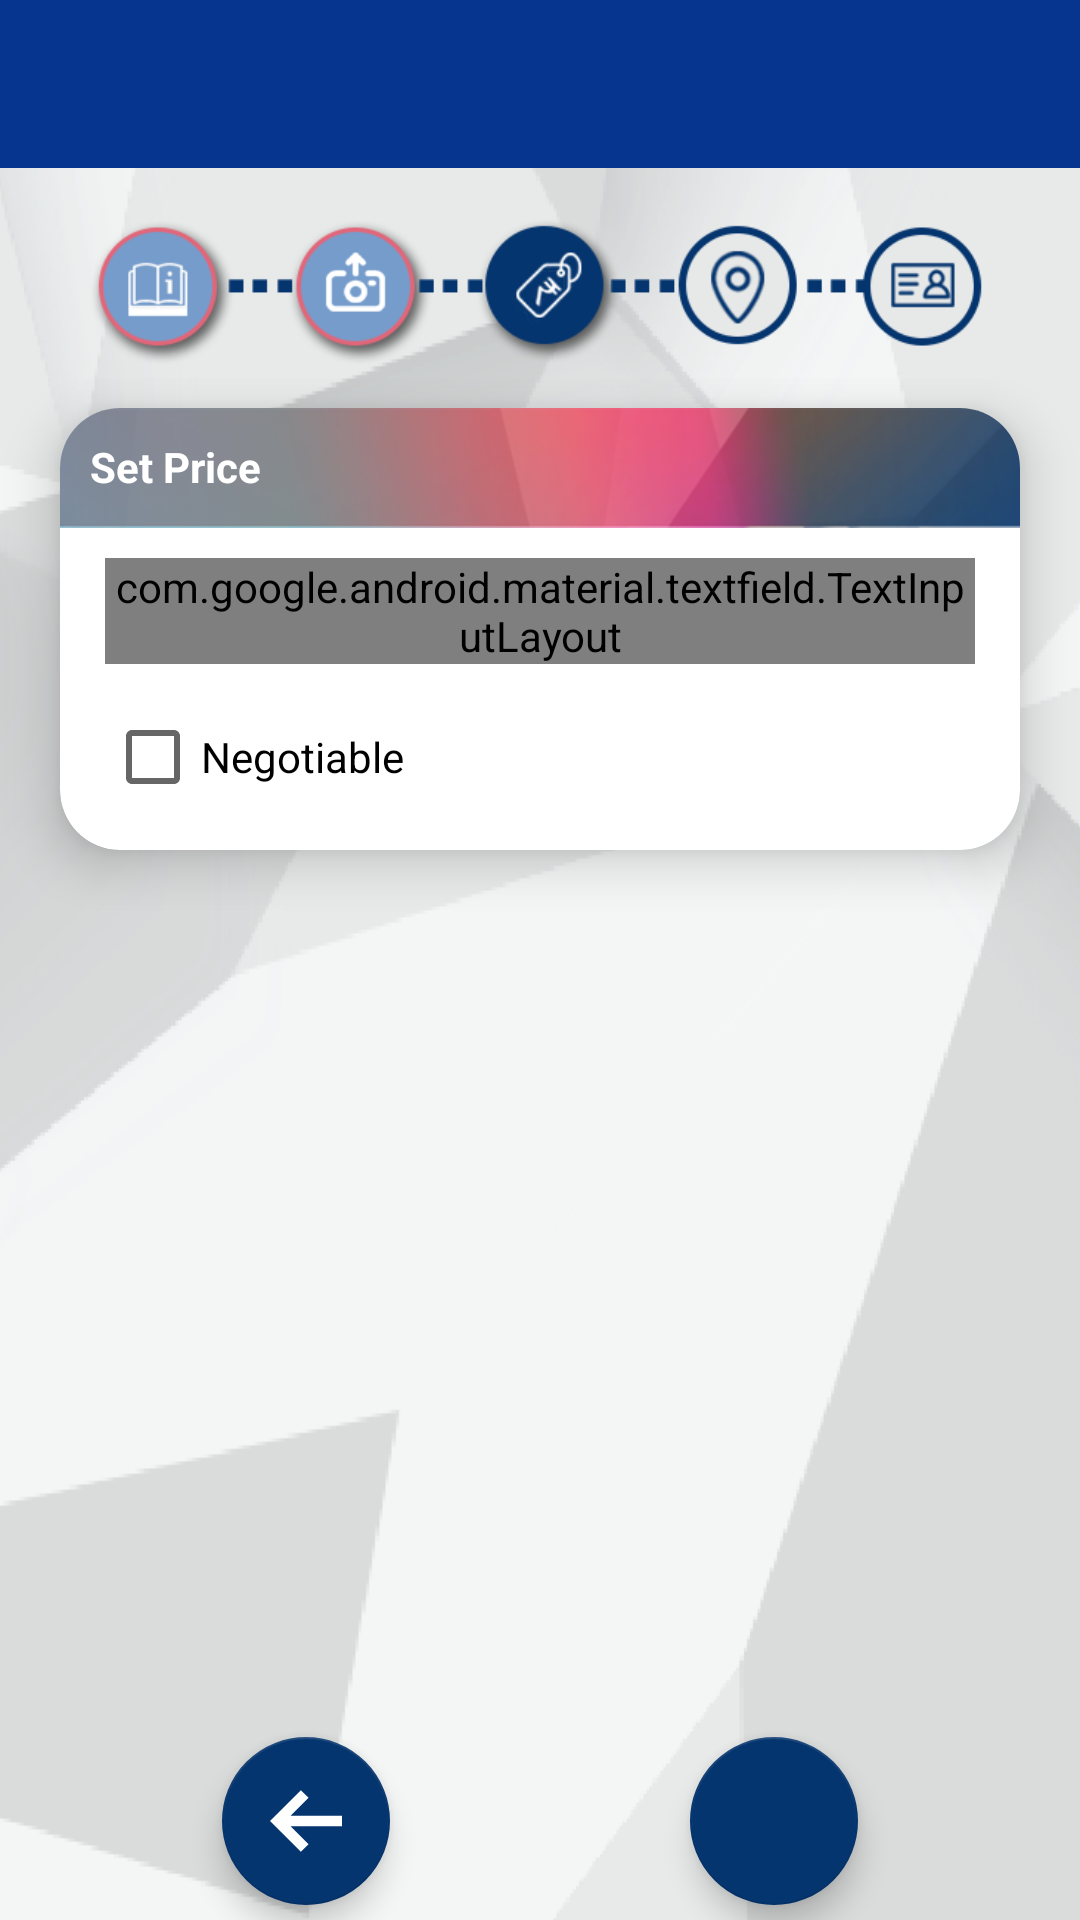

Here is an Android app screen rendered from its layout file. Give the layout XML and the strings, colors and styles it references.
<!-- AndroidManifest.xml: application theme AppTheme -->
<!-- res/layout/activity_price.xml -->
<?xml version="1.0" encoding="utf-8"?>
<LinearLayout xmlns:android="http://schemas.android.com/apk/res/android"
    xmlns:app="http://schemas.android.com/apk/res-auto"
    xmlns:card_view="http://schemas.android.com/apk/res-auto"
    xmlns:tools="http://schemas.android.com/tools"
    android:layout_width="match_parent"
    android:layout_height="match_parent"
    android:clickable="true"
    android:background="@drawable/background_image"
    android:orientation="vertical">

    <include
        android:id="@+id/toolbar_price"
        layout="@layout/toolbar" />

    <ImageView
        android:layout_width="match_parent"
        android:layout_height="@dimen/margin60"
        android:layout_marginLeft="@dimen/margin20"
        android:layout_marginTop="@dimen/margin10"
        android:layout_marginRight="@dimen/margin20"
        android:src="@drawable/active_add_price" />

    <RelativeLayout
        android:layout_width="match_parent"
        android:layout_height="wrap_content">

        <ScrollView
            android:layout_width="match_parent"
            android:layout_height="wrap_content">

            <LinearLayout
                android:layout_width="match_parent"
                android:layout_height="match_parent"
                android:layout_gravity="top"
                android:orientation="vertical">

                <androidx.cardview.widget.CardView
                    android:layout_width="match_parent"
                    android:layout_height="wrap_content"
                    android:layout_marginLeft="@dimen/margin20"
                    android:layout_marginTop="@dimen/margin10"
                    android:layout_marginRight="@dimen/margin20"
                    android:layout_marginBottom="@dimen/margin20"
                    card_view:cardBackgroundColor="@color/white"
                    card_view:cardCornerRadius="@dimen/margin20"
                    card_view:cardElevation="@dimen/margin10">


                    <LinearLayout
                        android:layout_width="match_parent"
                        android:layout_height="wrap_content"
                        android:orientation="vertical">

                        <LinearLayout
                            android:layout_width="match_parent"
                            android:layout_height="@dimen/margin40"
                            android:background="@drawable/card_header_bg_img"
                            android:orientation="vertical">

                            <TextView
                                android:layout_width="wrap_content"
                                android:layout_height="wrap_content"
                                android:layout_margin="@dimen/margin10"
                                android:text="@string/set_price"
                                android:textColor="@color/white"
                                android:textStyle="bold" />

                        </LinearLayout>

                        <com.google.android.material.textfield.TextInputLayout
                            style="@style/Widget.MaterialComponents.TextInputLayout.OutlinedBox"
                            android:layout_width="match_parent"
                            android:layout_height="wrap_content"
                            android:layout_marginLeft="@dimen/margin15"
                            android:layout_marginTop="@dimen/margin10"
                            android:layout_marginRight="@dimen/margin15"
                            android:hint="@string/price">

                            <com.google.android.material.textfield.TextInputEditText
                                android:id="@+id/et_price"
                                style="@style/EditextStyle"
                                android:imeOptions="actionDone"
                                android:inputType="numberDecimal"
                                android:textColor="@color/black" />

                        </com.google.android.material.textfield.TextInputLayout>

                        <CheckBox
                            android:id="@+id/ch_negotiable"
                            android:layout_width="match_parent"
                            android:layout_height="wrap_content"
                            android:layout_margin="@dimen/margin15"
                            android:text="@string/negotiable" />


                    </LinearLayout>
                </androidx.cardview.widget.CardView>


            </LinearLayout>
        </ScrollView>

        <LinearLayout
            android:id="@+id/ll_fab"
            android:layout_width="match_parent"
            android:layout_height="wrap_content"
            android:layout_alignParentBottom="true"
            android:gravity="bottom|center"
            android:orientation="horizontal">

            <com.google.android.material.floatingactionbutton.FloatingActionButton
                android:id="@+id/btn_prevpricedetails"
                android:layout_width="match_parent"
                android:layout_height="wrap_content"
                android:layout_marginRight="@dimen/margin50"
                android:layout_marginTop="@dimen/margin5"
                android:layout_marginBottom="@dimen/margin5"
                android:src="@drawable/ic_left_arrow" />

            <com.google.android.material.floatingactionbutton.FloatingActionButton
                android:id="@+id/btn_pricedetails"
                android:layout_width="match_parent"
                android:layout_height="wrap_content"
                android:layout_marginLeft="@dimen/margin50"
                android:layout_marginTop="@dimen/margin5"
                android:layout_marginBottom="@dimen/margin5"
                android:src="@drawable/ic_right_arrow" />
        </LinearLayout>
    </RelativeLayout>
</LinearLayout>
<!-- res/layout/toolbar.xml (included above) -->
<?xml version="1.0" encoding="utf-8"?>
<androidx.appcompat.widget.Toolbar
            xmlns:android="http://schemas.android.com/apk/res/android"
            xmlns:app="http://schemas.android.com/apk/res-auto"
            xmlns:card_view="http://schemas.android.com/apk/res-auto"
            xmlns:tools="http://schemas.android.com/tools"
            android:id="@+id/toolbar"
            app:theme="@style/ToolbarColoredBackArrow"
            android:layout_width="match_parent"
            android:layout_height="wrap_content"
            android:background="@color/colorPrimary"
            android:minHeight="?attr/actionBarSize"
            android:orientation="vertical"
            app:popupTheme="@style/ThemeOverlay.AppCompat.Light"
            app:titleTextColor="@color/white">


           

</androidx.appcompat.widget.Toolbar>
<!-- resources referenced by this layout -->
<resources>
  <color name="black">#000000</color>
  <color name="colorPrimary">#05358e</color>
  <color name="white">#FFFFFF</color>
  <dimen name="margin10">10dp</dimen>
  <dimen name="margin15">15dp</dimen>
  <dimen name="margin20">20dp</dimen>
  <dimen name="margin40">40dp</dimen>
  <dimen name="margin5">5dp</dimen>
  <dimen name="margin50">50dp</dimen>
  <dimen name="margin60">60dp</dimen>
  <!-- drawable active_add_price: png bitmap (drawable, 27631 bytes) -->
  <!-- drawable background_image: png bitmap (drawable, 42395 bytes) -->
  <!-- drawable card_header_bg_img: png bitmap (drawable, 26229 bytes) -->
  <!-- drawable ic_left_arrow (drawable) -->
  <vector xmlns:android="http://schemas.android.com/apk/res/android"
      android:width="20dp"
      android:height="20dp"
      android:viewportWidth="451.111"
      android:viewportHeight="451.111">
      <path
          android:fillColor="#FFFFFFFF"
          android:pathData="m451.111,193.333h-322.222l112.778,-112.777 -48.333,-48.333 -193.334,193.333 193.333,193.333 48.333,-48.333 -112.777,-112.778h322.222z" />
  </vector>
  <!-- drawable ic_menu_button (drawable) -->
  <vector android:height="20dp" android:viewportHeight="459"
      android:viewportWidth="459" android:width="20dp" xmlns:android="http://schemas.android.com/apk/res/android">
      <path android:fillColor="#FF000000" android:pathData="M0,382.5h459v-51H0V382.5zM0,255h459v-51H0V255zM0,76.5v51h459v-51H0z"/>
  </vector>
  <string name="negotiable">Negotiable</string>
  <string name="price">Price <font color="red">*</font></string>
  <string name="set_price">Set Price</string>
  <style name="EditextStyle">
          <item name="android:layout_width">match_parent</item>
          <item name="android:layout_height">wrap_content</item>
          <item name="android:textColor">@color/black</item>
          <item name="android:textAppearance">@style/TextAppearance.AppCompat.Small</item>
      </style>
  <style name="ToolbarColoredBackArrow" parent="AppTheme">
          <item name="android:textColorSecondary">#FFFFFF</item>
      </style>
  <style name="AppTheme" parent="Theme.AppCompat.Light.NoActionBar">
          
          <item name="colorPrimary">@color/colorPrimary</item>
          <item name="colorPrimaryDark">@color/colorPrimaryDark</item>
          <item name="colorAccent">@color/colorAccent</item>
      </style>
  <color name="colorPrimaryDark">#000051</color>
  <color name="colorAccent">#05356e</color>
</resources>
